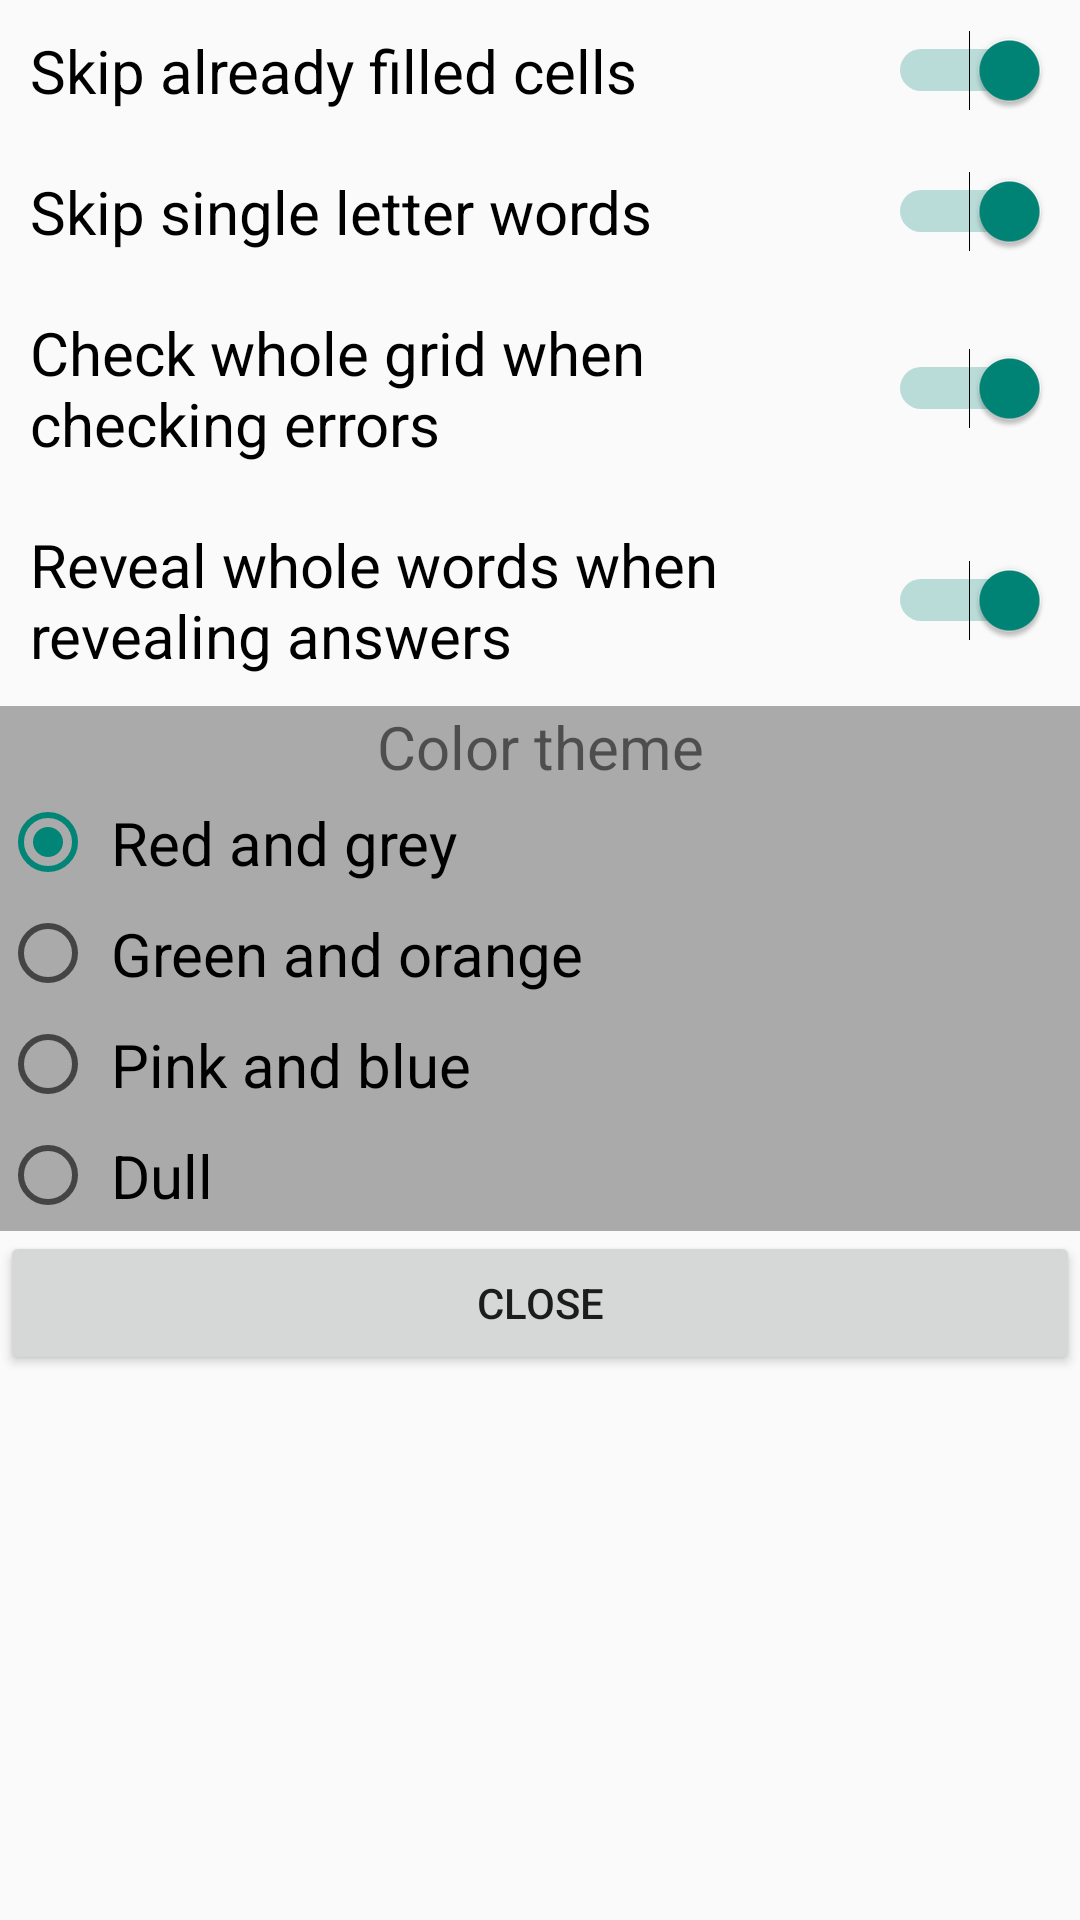

Reconstruct the res/layout file that produces this screen, plus the resources it refers to.
<!-- AndroidManifest.xml: application theme NormalTheme -->
<!-- res/layout/activity_options.xml -->
<?xml version="1.0" encoding="utf-8"?>
<LinearLayout
    xmlns:android="http://schemas.android.com/apk/res/android"
    xmlns:tools="http://schemas.android.com/tools"
    android:layout_width="match_parent"
    android:layout_height="match_parent"
    android:orientation="vertical"
    tools:context=".OptionsActivity"
    android:id="@+id/closeButtonOption"
    android:onClick="fermetureOptions">

    <Switch
        android:layout_width="match_parent"
        android:layout_height="wrap_content"
        android:text="@string/skipFilled"
        android:id="@+id/skipFilledSwitch"
        android:padding="10sp"
        android:checked="true"
        android:textSize="20sp" />

    <Switch
        android:layout_width="match_parent"
        android:layout_height="wrap_content"
        android:text="@string/skipSingleLetter"
        android:id="@+id/skipSingleLetterSwitch"
        android:padding="10sp"
        android:checked="true"
        android:textSize="20sp"/>

    <Switch
        android:layout_width="match_parent"
        android:layout_height="wrap_content"
        android:text="@string/checkErrorOption"
        android:id="@+id/checkErrorsSwitch"
        android:padding="10sp"
        android:checked="true"
        android:textSize="20sp"/>

    <Switch
        android:layout_width="match_parent"
        android:layout_height="wrap_content"
        android:text="@string/answerOption"
        android:id="@+id/revealAnswerSwitch"
        android:padding="10sp"
        android:checked="true"
        android:textSize="20sp"/>

    <RadioGroup
        android:layout_width="match_parent"
        android:layout_height="wrap_content"
        android:background="@android:color/darker_gray">

        <TextView
            android:layout_width="match_parent"
            android:layout_height="wrap_content"
            android:text="@string/colorTheme"
            android:id="@+id/textView"
            android:gravity="center_horizontal"
            android:textAlignment="gravity"
            android:textSize="20sp" />

        <RadioButton
            android:layout_width="match_parent"
            android:layout_height="wrap_content"
            android:text="@string/redGreyTheme"
            android:id="@+id/radioButtonTheme1"
            android:checked="true"
            android:padding="5sp"
            android:textSize="20sp" />

        <RadioButton
            android:layout_width="match_parent"
            android:layout_height="wrap_content"
            android:text="@string/greenOrangeTheme"
            android:id="@+id/radioButtonTheme2"
            android:padding="5sp"
            android:textSize="20sp" />

        <RadioButton
            android:layout_width="match_parent"
            android:layout_height="wrap_content"
            android:text="@string/pinkBlueTheme"
            android:id="@+id/radioButtonTheme3"
            android:padding="5sp"
            android:textSize="20sp" />

        <RadioButton
            android:layout_width="wrap_content"
            android:layout_height="wrap_content"
            android:text="@string/dullTheme"
            android:id="@+id/radioButtonTheme4"
            android:padding="5sp"
            android:textSize="20sp" />

    </RadioGroup>

    <Button
        android:layout_width="match_parent"
        android:layout_height="wrap_content"
        android:text="@string/close"
        android:id="@+id/closeOptionsButton"
        android:onClick="fermetureOptions" />

</LinearLayout>
<!-- resources referenced by this layout -->
<resources>
  <string name="answerOption">Reveal whole words when revealing answers</string>
  <string name="checkErrorOption">Check whole grid when checking errors</string>
  <string name="close">Close</string>
  <string name="colorTheme">Color theme</string>
  <string name="dullTheme">Dull</string>
  <string name="greenOrangeTheme">Green and orange</string>
  <string name="pinkBlueTheme">Pink and blue</string>
  <string name="redGreyTheme">Red and grey</string>
  <string name="skipFilled">Skip already filled cells</string>
  <string name="skipSingleLetter">Skip single letter words</string>
  <style name="NormalTheme" parent="android:Theme.Material.Light">
          
      </style>
</resources>
